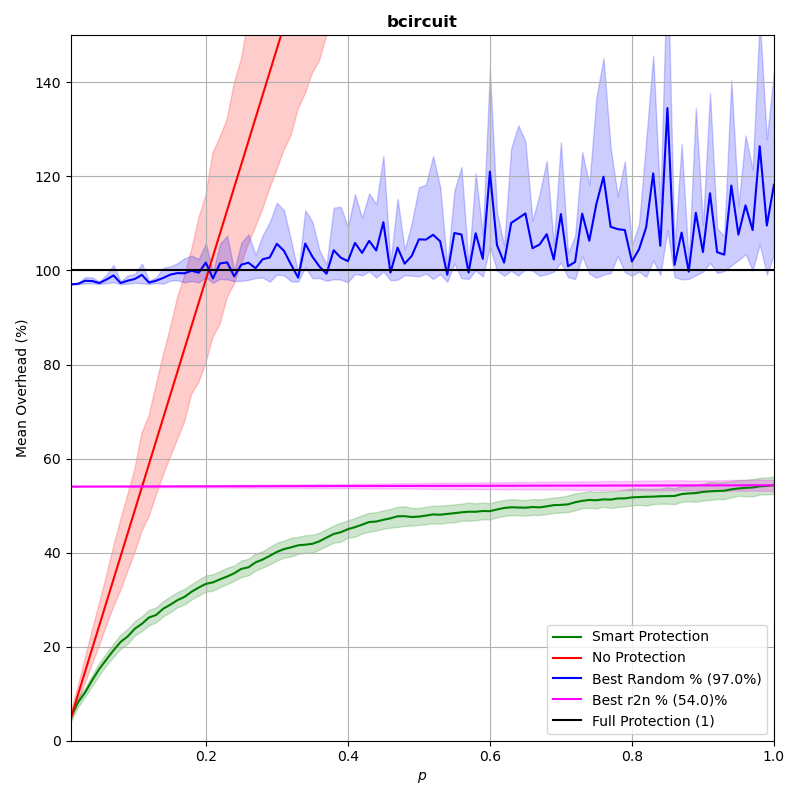

The file beside this chart, header and first rows:
p, prot_overhead, nonprot_overhead, rand_overhead, r2n_overhead
0.0102, 0.05091, 0.05003, 0.9705, 0.5404
0.02, 0.08145, 0.09806, 0.9716, 0.5404
0.03, 0.1026, 0.1471, 0.9781, 0.5405
0.04, 0.1287, 0.1961, 0.9776, 0.5405
0.05, 0.1525, 0.2452, 0.9733, 0.5405
0.06, 0.1727, 0.2942, 0.9806, 0.5406
0.07, 0.1923, 0.3432, 0.9894, 0.5406
0.08, 0.2101, 0.3923, 0.9734, 0.5406
0.09, 0.2219, 0.4413, 0.9782, 0.5406
0.1, 0.2381, 0.4903, 0.9819, 0.5407
0.11, 0.2486, 0.5394, 0.9906, 0.5407
0.12, 0.2621, 0.5884, 0.9741, 0.5407
0.13, 0.2674, 0.6374, 0.9783, 0.5408
0.14, 0.2807, 0.6865, 0.9842, 0.5408
0.15, 0.2893, 0.7355, 0.9912, 0.5408
0.16, 0.2989, 0.7845, 0.9943, 0.5409
0.17, 0.3058, 0.8336, 0.994, 0.5409
0.18, 0.3169, 0.8827, 0.9994, 0.5409
0.19, 0.3257, 0.9316, 0.9953, 0.5409
0.2, 0.3335, 0.9806, 1.017, 0.541
0.21, 0.3368, 1.03, 0.9831, 0.541
0.22, 0.3432, 1.079, 1.015, 0.541
0.23, 0.3491, 1.128, 1.017, 0.5411
0.24, 0.3561, 1.177, 0.9875, 0.5411
0.25, 0.3654, 1.226, 1.012, 0.5411
0.26, 0.3688, 1.275, 1.016, 0.5411
0.27, 0.3793, 1.324, 1.005, 0.5412
0.28, 0.3852, 1.373, 1.024, 0.5412
0.29, 0.3932, 1.422, 1.028, 0.5412
0.3, 0.4015, 1.471, 1.057, 0.5413
0.31, 0.4075, 1.52, 1.042, 0.5413
0.32, 0.4112, 1.569, 1.013, 0.5413
0.33, 0.4155, 1.618, 0.9848, 0.5413
0.34, 0.4169, 1.667, 1.057, 0.5414
0.35, 0.4188, 1.716, 1.029, 0.5414
0.36, 0.4241, 1.766, 1.008, 0.5414
0.37, 0.432, 1.815, 0.9931, 0.5415
0.38, 0.4396, 1.864, 1.043, 0.5415
0.39, 0.4433, 1.912, 1.027, 0.5415
0.4, 0.4498, 1.961, 1.02, 0.5415
0.41, 0.4542, 2.01, 1.059, 0.5416
0.42, 0.4594, 2.06, 1.037, 0.5416
0.43, 0.4651, 2.109, 1.063, 0.5416
0.44, 0.4661, 2.158, 1.042, 0.5417
0.45, 0.4698, 2.207, 1.103, 0.5417
0.46, 0.4729, 2.256, 0.9955, 0.5417
0.47, 0.4773, 2.305, 1.048, 0.5417
0.48, 0.4774, 2.354, 1.014, 0.5418
0.49, 0.4757, 2.404, 1.031, 0.5418
0.5, 0.4766, 2.452, 1.066, 0.5418
0.51, 0.4787, 2.502, 1.066, 0.5419
0.52, 0.4812, 2.55, 1.076, 0.5419
0.53, 0.4806, 2.6, 1.062, 0.5419
0.54, 0.4822, 2.649, 0.9909, 0.5419
0.55, 0.4839, 2.697, 1.08, 0.542
0.56, 0.4857, 2.747, 1.076, 0.542
0.57, 0.4869, 2.795, 0.9956, 0.542
0.58, 0.4869, 2.844, 1.079, 0.5421
0.59, 0.4885, 2.894, 1.025, 0.5421
0.6, 0.4882, 2.943, 1.21, 0.5421
... 40 more rows
